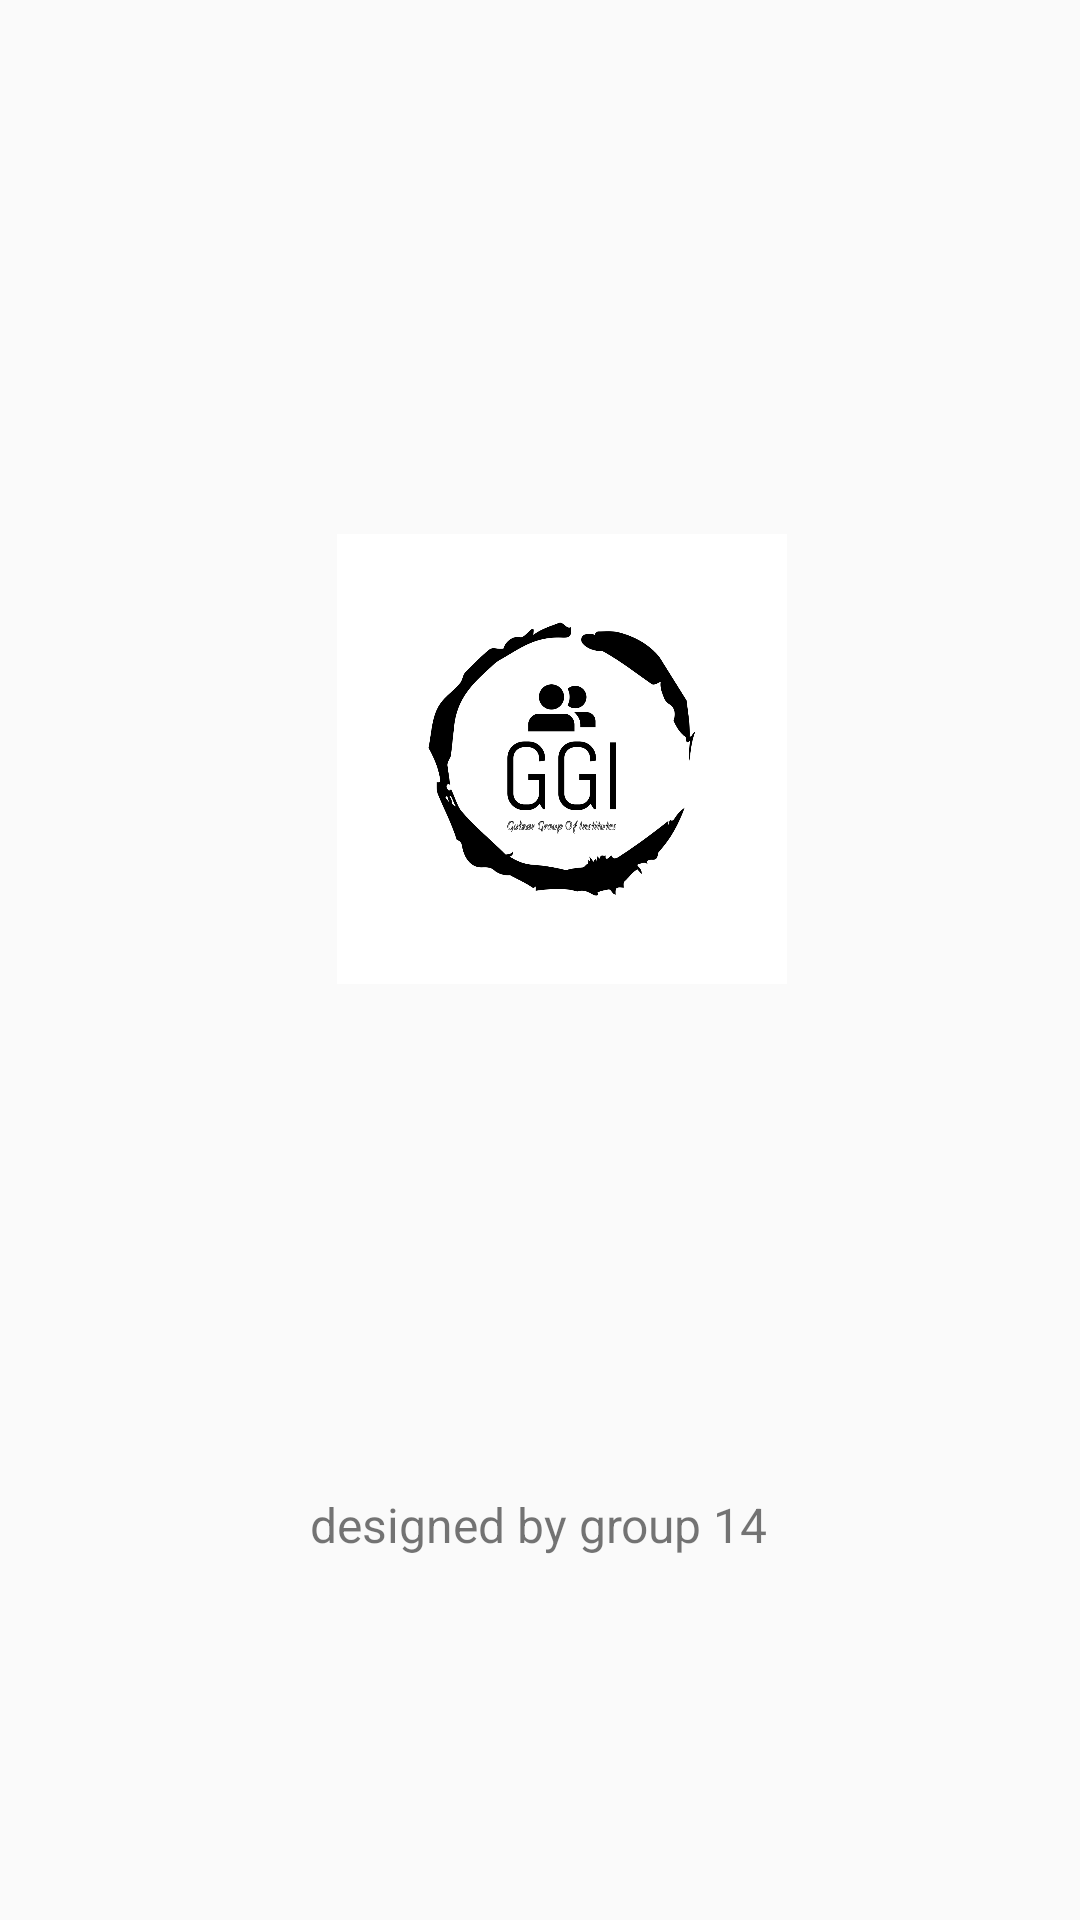

Produce the Android XML layout that renders to this screen, including the resource entries it uses.
<!-- AndroidManifest.xml: application theme Theme.AppCompat.Light.DarkActionBar -->
<!-- res/layout/activity_splash_screen.xml -->
<?xml version="1.0" encoding="utf-8"?>
<androidx.constraintlayout.widget.ConstraintLayout xmlns:android="http://schemas.android.com/apk/res/android"
    xmlns:app="http://schemas.android.com/apk/res-auto"
    xmlns:tools="http://schemas.android.com/tools"
    android:id="@+id/main"
    android:layout_width="match_parent"
    android:layout_height="match_parent"
    tools:context=".SplashScreen">

    <ImageView
        android:id="@+id/imageView"
        android:layout_width="200dp"
        android:layout_height="150dp"
        app:layout_constraintBottom_toBottomOf="parent"
        app:layout_constraintEnd_toEndOf="parent"
        app:layout_constraintHorizontal_bias="0.546"
        app:layout_constraintStart_toStartOf="parent"
        app:layout_constraintTop_toTopOf="parent"
        app:layout_constraintVertical_bias="0.363"
        app:srcCompat="@drawable/logo" />

    <TextView
        android:id="@+id/textView"
        android:layout_width="wrap_content"
        android:layout_height="wrap_content"
        android:layout_marginBottom="32dp"
        android:text="designed by group 14"
        android:textSize="16sp"
        app:layout_constraintBottom_toBottomOf="parent"
        app:layout_constraintEnd_toEndOf="parent"
        app:layout_constraintHorizontal_bias="0.498"
        app:layout_constraintStart_toStartOf="parent"
        app:layout_constraintTop_toTopOf="parent"
        app:layout_constraintVertical_bias="0.848" />
</androidx.constraintlayout.widget.ConstraintLayout>
<!-- resources referenced by this layout -->
<resources>
  <!-- drawable logo: png bitmap (drawable, 76520 bytes) -->
</resources>
